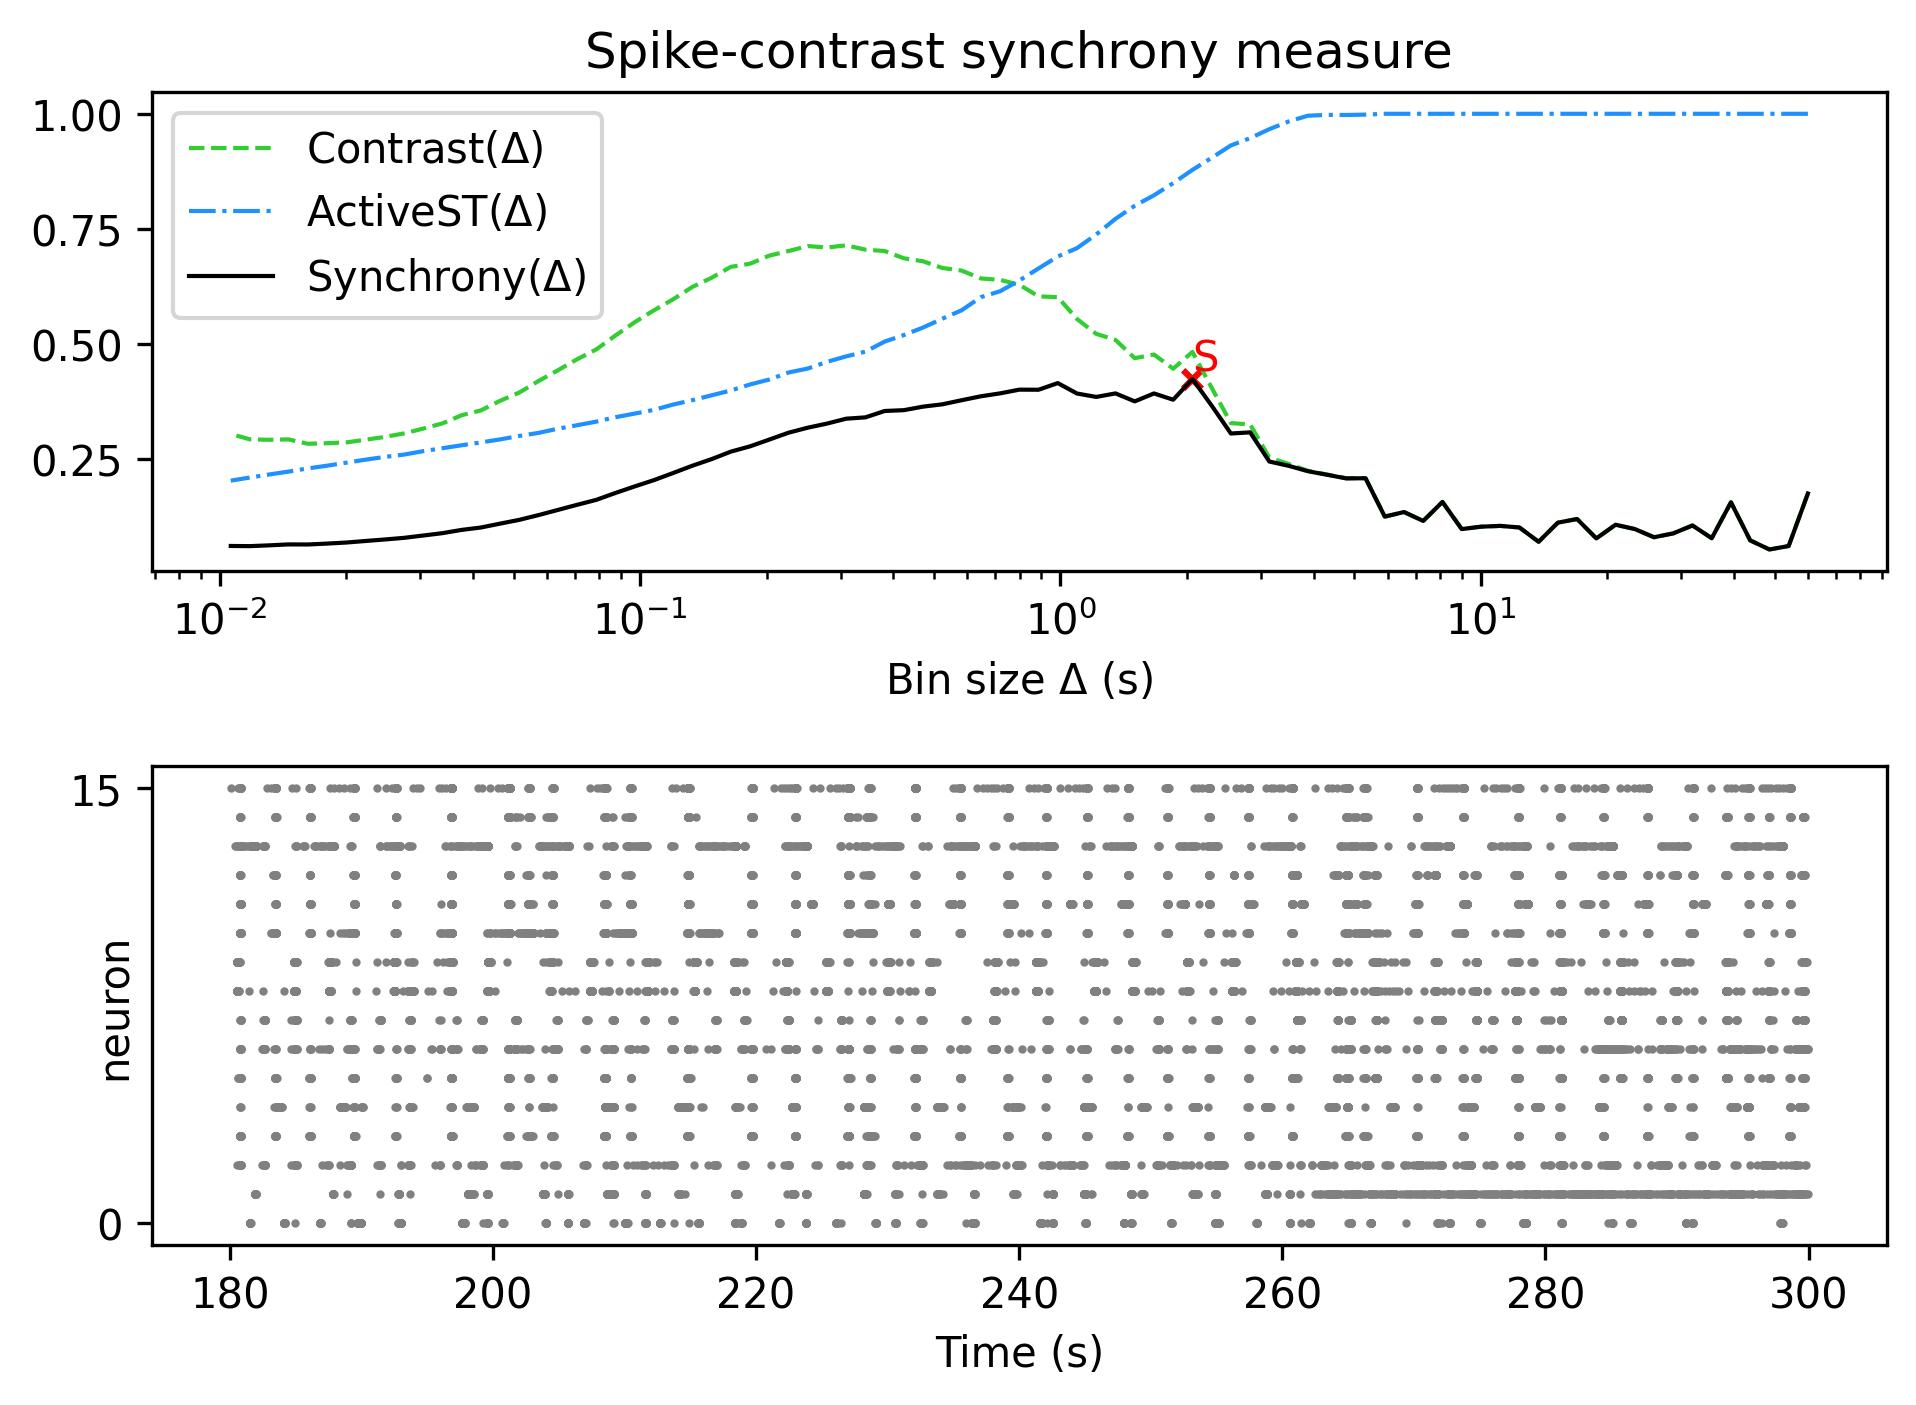

The table this chart was drawn from, first rows:
, Spike-contrast (60.0 s), Spike-contrast (54.0 s), Spike-contrast (48.6 s), Spike-contrast (43.74 s), Spike-contrast (39.366 s), Spike-contrast (35.429 s), Spike-contrast (31.886 s), Spike-contrast (28.698 s), Spike-contrast (25.828 s), Spike-contrast (23.245 s), Spike-contrast (20.921 s), Spike-contrast (18.829 s), Spike-contrast (16.946 s), Spike-contrast (15.251 s), Spike-contrast (13.726 s), Spike-contrast (12.353 s), Spike-contrast (11.118 s), Spike-contrast (10.006 s), Spike-contrast (9.006 s), Spike-contrast (8.105 s), Spike-contrast (7.295 s), Spike-contrast (6.565 s), Spike-contrast (5.909 s)
0, 0.1761, 0.06212, 0.05462, 0.07438, 0.157, 0.0791, 0.1067, 0.08956, 0.08116, 0.09896, 0.1083, 0.07865, 0.1207, 0.1129, 0.07135, 0.1024, 0.1058, 0.1041, 0.09889, 0.1578, 0.1166, 0.1359, 0.1259
